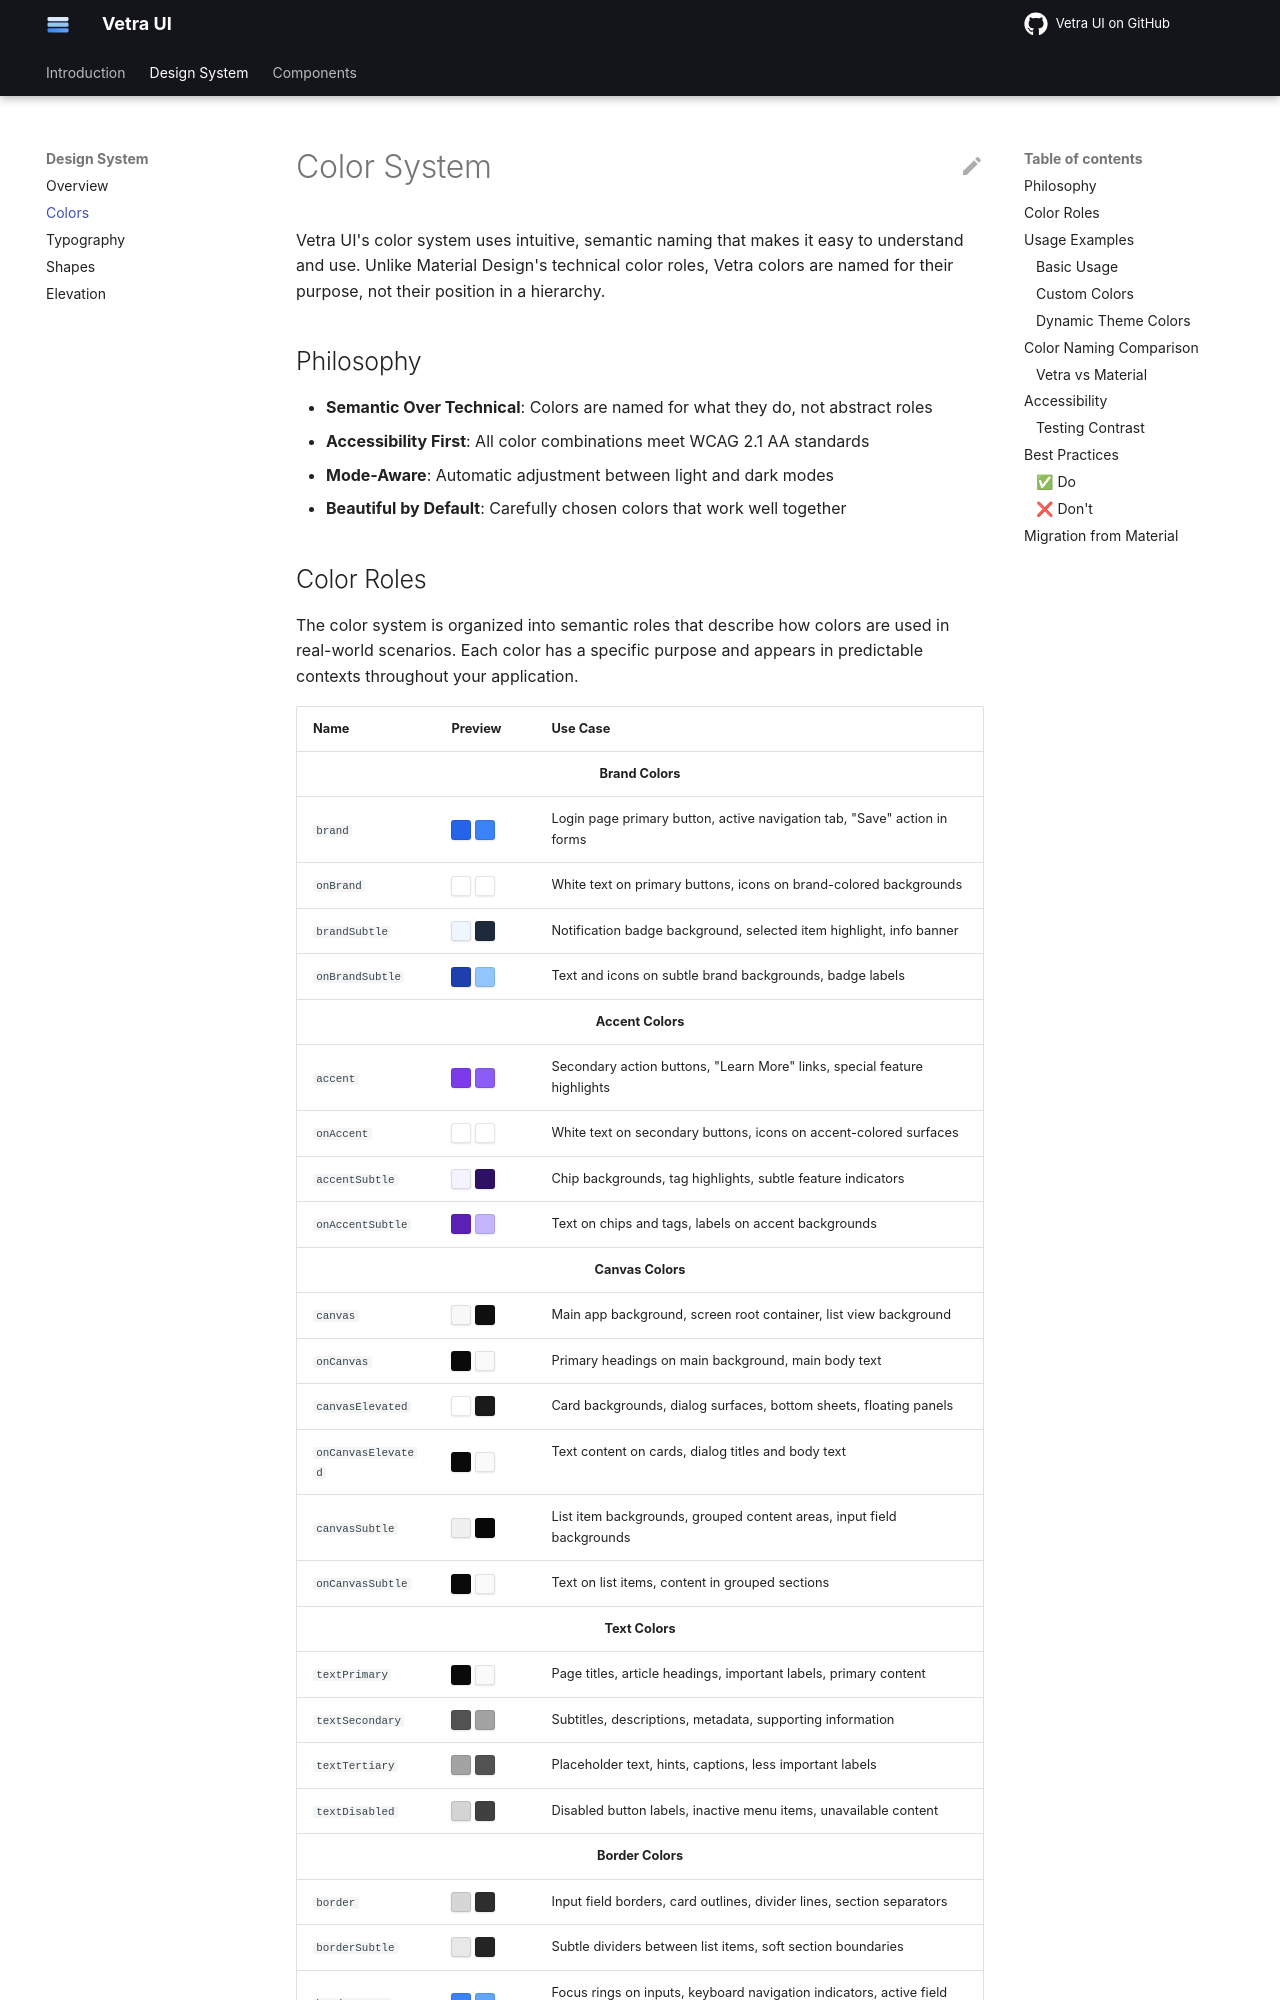

repository: flyfishxu/vetra-ui · page: design-system/colors/index.html · generator: mkdocs

# Color System

Vetra UI's color system uses intuitive, semantic naming that makes it easy to understand and use. Unlike Material Design's technical color roles, Vetra colors are named for their purpose, not their position in a hierarchy.

## Philosophy

- **Semantic Over Technical**: Colors are named for what they do, not abstract roles
- **Accessibility First**: All color combinations meet WCAG 2.1 AA standards
- **Mode-Aware**: Automatic adjustment between light and dark modes
- **Beautiful by Default**: Carefully chosen colors that work well together
